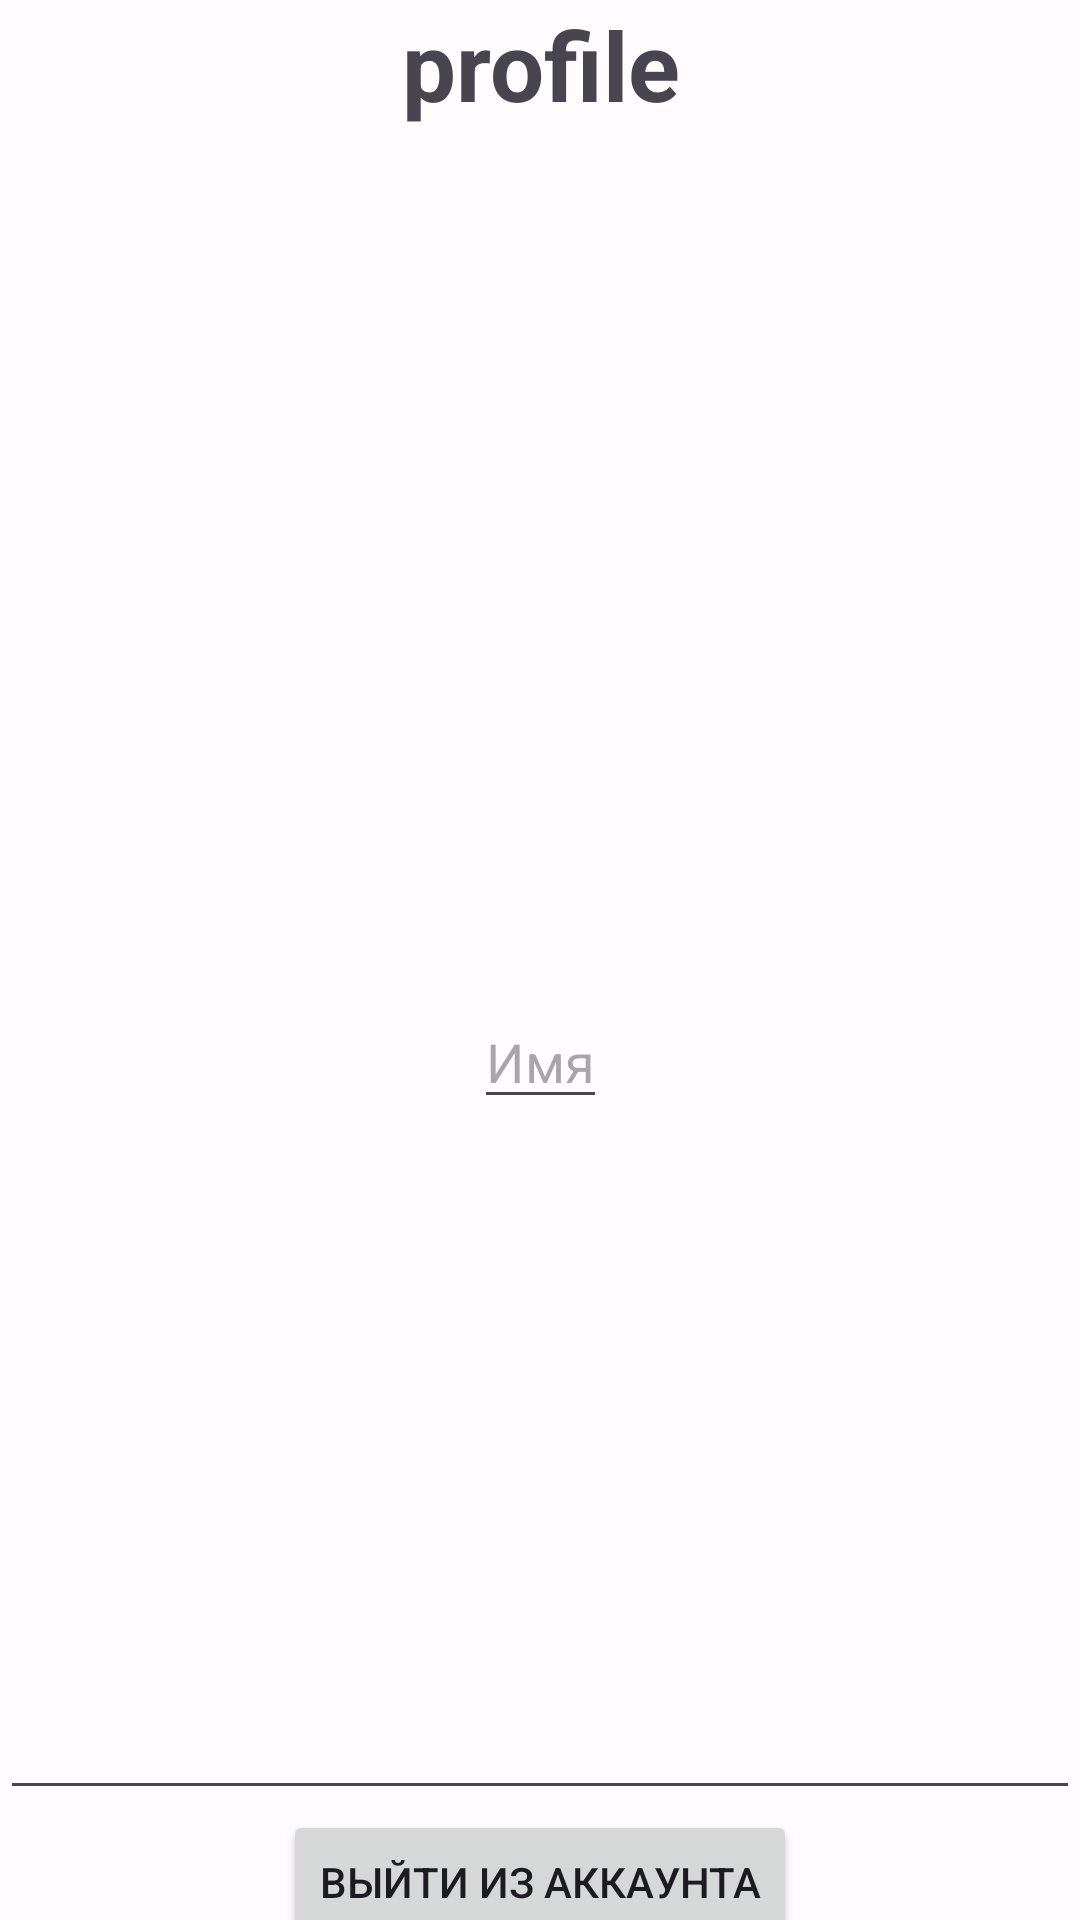

This screen was rendered from an Android layout file. Write that file and the resources it references.
<!-- AndroidManifest.xml: application theme Theme.Bubble -->
<!-- res/layout/fragment_profile.xml -->
<?xml version="1.0" encoding="utf-8"?>
<androidx.constraintlayout.widget.ConstraintLayout xmlns:android="http://schemas.android.com/apk/res/android"
    xmlns:tools="http://schemas.android.com/tools"
    android:layout_width="match_parent"
    android:layout_height="match_parent"
    xmlns:app="http://schemas.android.com/apk/res-auto"
    tools:context=".mainMenu.ProfileFragment">


    <TextView
        android:id="@+id/FragmentTextView"
        android:layout_width="match_parent"
        android:layout_height="wrap_content"
        android:text="profile"
        app:layout_constraintStart_toStartOf="parent"
        app:layout_constraintEnd_toEndOf="parent"
        app:layout_constraintTop_toTopOf="parent"
        android:textStyle="bold"
        android:textSize="32sp"
        android:gravity="center"/>

    <androidx.recyclerview.widget.RecyclerView
        android:id="@+id/recyclerView"
        android:layout_width="match_parent"
        android:layout_height="300dp"
        app:layout_constraintTop_toBottomOf="@id/FragmentTextView"
        app:layout_constraintBottom_toTopOf="@id/name"/>
    <EditText
        android:id="@+id/name"
        android:layout_width="wrap_content"
        android:layout_height="wrap_content"
        app:layout_constraintStart_toStartOf="parent"
        app:layout_constraintEnd_toEndOf="parent"
        app:layout_constraintTop_toBottomOf="@id/recyclerView"
        app:layout_constraintBottom_toTopOf="@id/info"
        android:hint="Имя"
        android:inputType="none"
        android:focusable="false"/>
    <EditText
        android:id="@+id/info"
        android:layout_width="match_parent"
        android:layout_height="wrap_content"
        app:layout_constraintStart_toStartOf="parent"
        app:layout_constraintEnd_toEndOf="parent"
        app:layout_constraintTop_toBottomOf="@id/name"
        android:minLines="10"
        app:layout_constraintBottom_toTopOf="@id/signOutButton"
        android:inputType="none"
        android:focusable="false"/>

    <Button
        android:layout_width="wrap_content"
        android:layout_height="wrap_content"
        android:id="@+id/signOutButton"
        app:layout_constraintStart_toStartOf="parent"
        app:layout_constraintEnd_toEndOf="parent"
        app:layout_constraintBottom_toBottomOf="parent"
        app:layout_constraintTop_toBottomOf="@id/info"
        android:text="Выйти из аккаунта"/>
</androidx.constraintlayout.widget.ConstraintLayout>
<!-- resources referenced by this layout -->
<resources>
  <style parent="Theme.Material3.Light.NoActionBar" name="Theme.Bubble">
  
          <item name="colorPrimary">@color/md_theme_light_primary</item>
  
          <item name="colorOnPrimary">@color/md_theme_light_onPrimary</item>
  
          <item name="colorPrimaryContainer">@color/md_theme_light_primaryContainer</item>
  
          <item name="colorOnPrimaryContainer">@color/md_theme_light_onPrimaryContainer</item>
  
          <item name="colorSecondary">@color/md_theme_light_secondary</item>
  
          <item name="colorOnSecondary">@color/md_theme_light_onSecondary</item>
  
          <item name="colorSecondaryContainer">@color/md_theme_light_secondaryContainer</item>
  
          <item name="colorOnSecondaryContainer">@color/md_theme_light_onSecondaryContainer</item>
  
          <item name="colorTertiary">@color/md_theme_light_tertiary</item>
  
          <item name="colorOnTertiary">@color/md_theme_light_onTertiary</item>
  
          <item name="colorTertiaryContainer">@color/md_theme_light_tertiaryContainer</item>
  
          <item name="colorOnTertiaryContainer">@color/md_theme_light_onTertiaryContainer</item>
  
          <item name="colorError">@color/md_theme_light_error</item>
  
          <item name="colorErrorContainer">@color/md_theme_light_errorContainer</item>
  
          <item name="colorOnError">@color/md_theme_light_onError</item>
  
          <item name="colorOnErrorContainer">@color/md_theme_light_onErrorContainer</item>
  
          <item name="android:colorBackground">@color/md_theme_light_background</item>
  
          <item name="colorOnBackground">@color/md_theme_light_onBackground</item>
  
          <item name="colorSurface">@color/md_theme_light_surface</item>
  
          <item name="colorOnSurface">@color/md_theme_light_onSurface</item>
  
          <item name="colorSurfaceVariant">@color/md_theme_light_surfaceVariant</item>
  
          <item name="colorOnSurfaceVariant">@color/md_theme_light_onSurfaceVariant</item>
  
          <item name="colorOutline">@color/md_theme_light_outline</item>
  
          <item name="colorOnSurfaceInverse">@color/md_theme_light_inverseOnSurface</item>
  
          <item name="colorSurfaceInverse">@color/md_theme_light_inverseSurface</item>
  
          <item name="colorPrimaryInverse">@color/md_theme_light_inversePrimary</item>
          <item name="android:statusBarColor">?attr/colorPrimary</item>
          
      </style>
  <color name="md_theme_light_primary">#9A461F</color>
  <color name="md_theme_light_onPrimary">#FFFFFF</color>
  <color name="md_theme_light_primaryContainer">#FFDBCE</color>
  <color name="md_theme_light_onPrimaryContainer">#370E00</color>
  <color name="md_theme_light_secondary">#77574B</color>
  <color name="md_theme_light_onSecondary">#FFFFFF</color>
  <color name="md_theme_light_secondaryContainer">#FFDBCE</color>
  <color name="md_theme_light_onSecondaryContainer">#2C160C</color>
  <color name="md_theme_light_tertiary">#006688</color>
  <color name="md_theme_light_onTertiary">#FFFFFF</color>
  <color name="md_theme_light_tertiaryContainer">#C2E8FF</color>
  <color name="md_theme_light_onTertiaryContainer">#001E2B</color>
  <color name="md_theme_light_error">#BA1A1A</color>
  <color name="md_theme_light_errorContainer">#FFDAD6</color>
  <color name="md_theme_light_onError">#FFFFFF</color>
  <color name="md_theme_light_onErrorContainer">#410002</color>
  <color name="md_theme_light_background">#FFFBFF</color>
  <color name="md_theme_light_onBackground">#201A18</color>
  <color name="md_theme_light_surface">#FFFBFF</color>
  <color name="md_theme_light_onSurface">#201A18</color>
  <color name="md_theme_light_surfaceVariant">#F5DED6</color>
  <color name="md_theme_light_onSurfaceVariant">#53433E</color>
  <color name="md_theme_light_outline">#85736D</color>
  <color name="md_theme_light_inverseOnSurface">#FBEEEA</color>
  <color name="md_theme_light_inverseSurface">#362F2C</color>
  <color name="md_theme_light_inversePrimary">#FFB598</color>
</resources>
